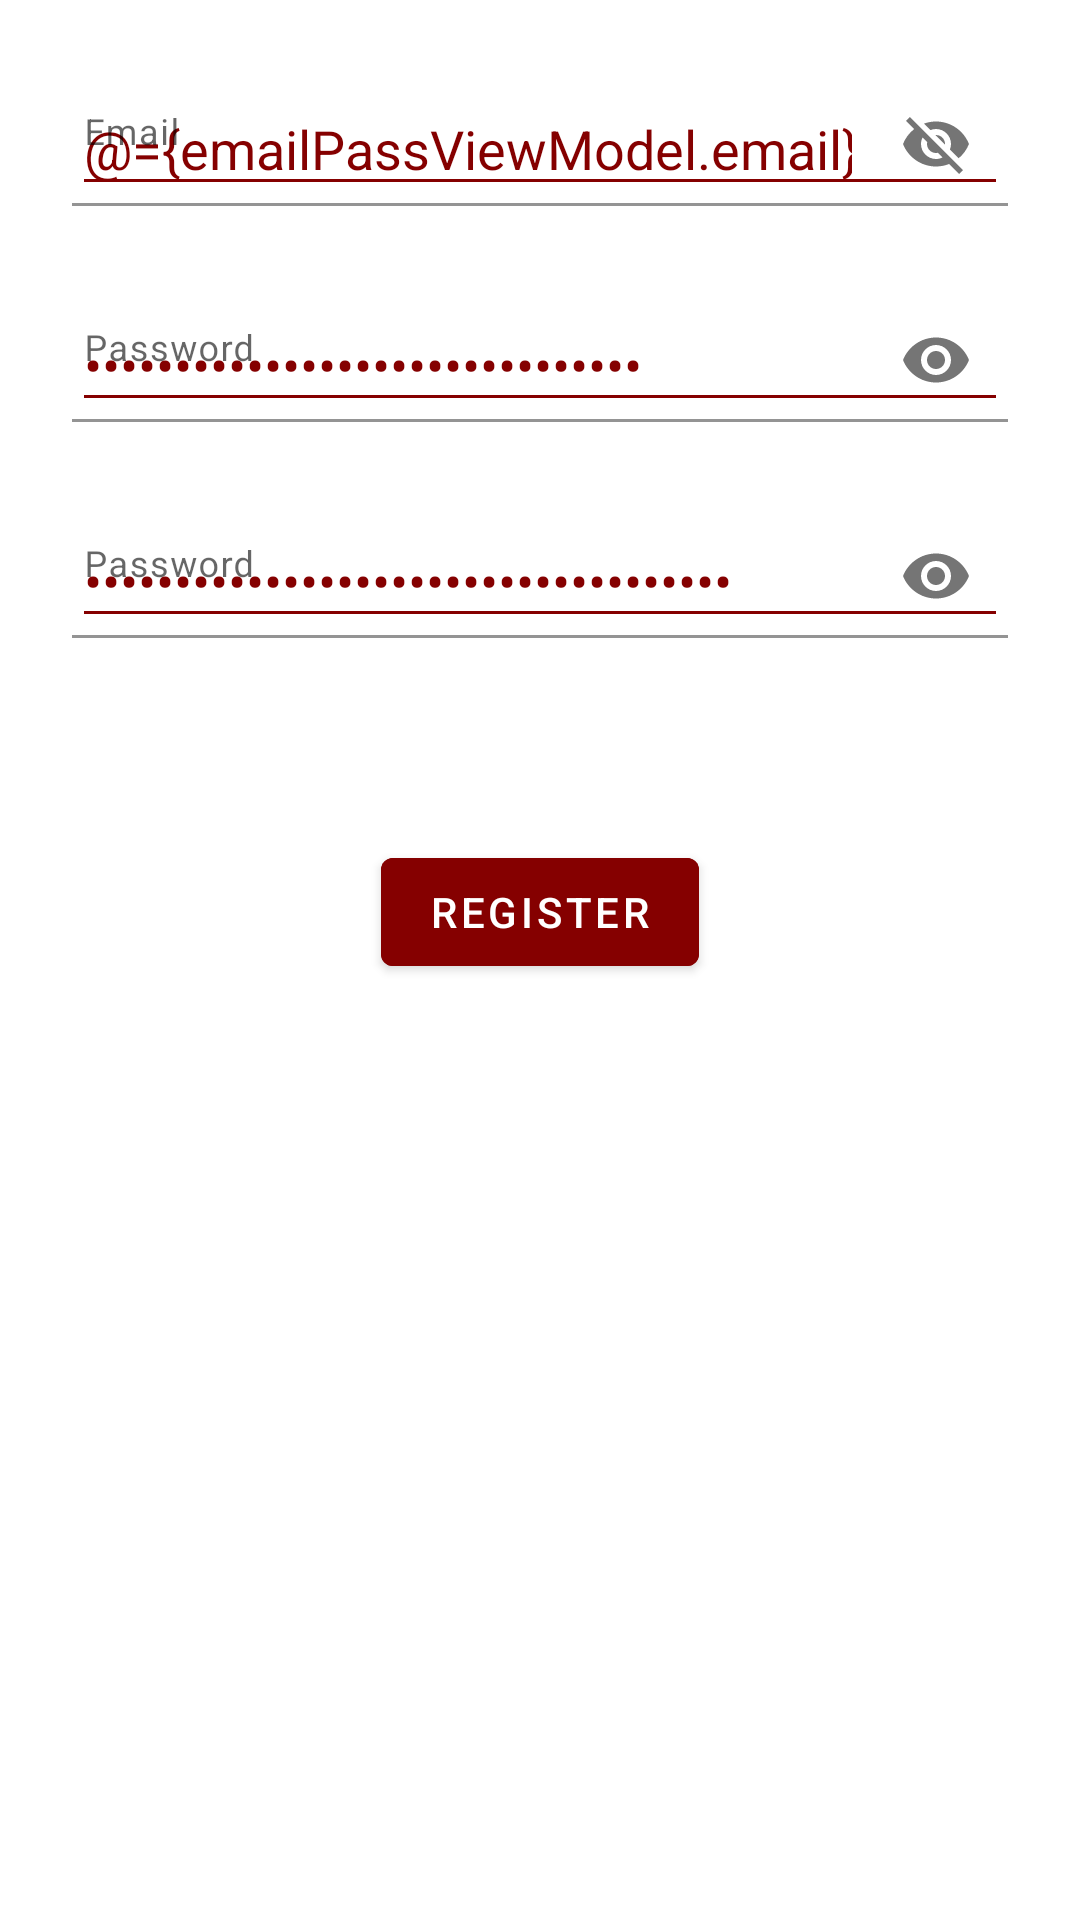

Android layout source for this screen:
<!-- AndroidManifest.xml: application theme AppTheme -->
<!-- res/layout/activity_email_password.xml -->
<?xml version="1.0" encoding="utf-8"?>
<layout xmlns:android="http://schemas.android.com/apk/res/android"
    xmlns:app="http://schemas.android.com/apk/res-auto"
    xmlns:tools="http://schemas.android.com/tools">

    <data>

        <variable
            name="emailPassViewModel"
            type="com.hpmtutorial.hpmotochat.viewmodel.EmailPassViewModel" />
    </data>

    <ScrollView
        android:layout_width="match_parent"
        android:layout_height="match_parent">

    <androidx.constraintlayout.widget.ConstraintLayout
        android:layout_width="match_parent"
        android:layout_height="match_parent"
        tools:context=".view.EmailPasswordActivity">


        <com.google.android.material.textfield.TextInputLayout
            android:id="@+id/register_email_layout"
            android:layout_width="match_parent"
            android:layout_height="wrap_content"
            android:layout_margin="24dp"
            app:layout_constraintEnd_toEndOf="parent"
            app:layout_constraintStart_toStartOf="parent"
            app:layout_constraintTop_toTopOf="parent"
            app:passwordToggleEnabled="true">

            <com.google.android.material.textfield.TextInputEditText
                android:id="@+id/register_email_edittext"
                android:layout_width="match_parent"
                android:layout_height="wrap_content"
                android:inputType="textEmailAddress"
                android:hint="@string/register_email"
                android:text="@={emailPassViewModel.email}"
                android:backgroundTint="@color/colorPrimary"
                android:textColor="@color/colorPrimary"
                android:theme="@style/EditTextTheme"
                android:textColorHint="@color/colorPrimary"/>
        </com.google.android.material.textfield.TextInputLayout>

        <com.google.android.material.textfield.TextInputLayout
            android:id="@+id/register_pass_layout"
            android:layout_width="match_parent"
            android:layout_height="wrap_content"
            android:layout_below="@id/register_email_layout"
            android:layout_margin="24dp"
            app:layout_constraintTop_toBottomOf="@+id/register_email_layout"
            app:passwordToggleEnabled="true"
            tools:layout_editor_absoluteX="24dp">

            <com.google.android.material.textfield.TextInputEditText
                android:id="@+id/register_pass_edittext"
                android:layout_width="match_parent"
                android:layout_height="wrap_content"
                android:hint="@string/register_password"
                android:inputType="textPassword"
                android:backgroundTint="@color/colorPrimary"
                android:textColor="@color/colorPrimary"
                android:text="@={emailPassViewModel.password}"
                android:theme="@style/EditTextTheme"
                android:textColorHint="@color/colorPrimary"/>
        </com.google.android.material.textfield.TextInputLayout>

        <com.google.android.material.textfield.TextInputLayout
            android:id="@+id/register_passcheck_layout"
            android:layout_width="match_parent"
            android:layout_height="wrap_content"
            android:layout_below="@id/register_pass_layout"
            android:layout_margin="24dp"
            app:layout_constraintTop_toBottomOf="@+id/register_pass_layout"
            app:passwordToggleEnabled="true"
            tools:layout_editor_absoluteX="24dp">

            <com.google.android.material.textfield.TextInputEditText
                android:id="@+id/register_passcheck_edittext"
                android:layout_width="match_parent"
                android:layout_height="wrap_content"
                android:hint="@string/register_password"
                android:inputType="textPassword"
                android:backgroundTint="@color/colorPrimary"
                android:textColor="@color/colorPrimary"
                android:text="@={emailPassViewModel.passwordCheck}"
                android:theme="@style/EditTextTheme"
                android:textColorHint="@color/colorPrimary"/>
        </com.google.android.material.textfield.TextInputLayout>

        <com.google.android.material.button.MaterialButton
            android:id="@+id/register_action_button"
            android:layout_width="wrap_content"
            android:layout_height="wrap_content"
            android:text="@string/register_button"
            app:layout_constraintEnd_toEndOf="parent"
            app:layout_constraintStart_toStartOf="parent"
            app:layout_constraintTop_toBottomOf="@+id/register_passcheck_layout"
            android:layout_marginTop="64dp"
            android:backgroundTint="@color/colorPrimary"
            android:textColor="@android:color/white"
            android:onClick="@{()->emailPassViewModel.onRegisterClick()}"/>

    </androidx.constraintlayout.widget.ConstraintLayout>
    </ScrollView>
</layout>
<!-- resources referenced by this layout -->
<resources>
  <color name="colorPrimary">#850000</color>
  <string name="register_button">Register</string>
  <string name="register_email">Email</string>
  <string name="register_password">Password</string>
  <style name="EditTextTheme" parent="Theme.AppCompat.Light.DarkActionBar">
          <item name="colorControlNormal">@android:color/darker_gray</item>
          <item name="colorControlActivated">@color/colorPrimary</item>
          <item name="colorControlHighlight">@color/colorPrimary</item>
          <item name="android:textColorHint">@color/colorPrimaryDark</item>
          <item name="android:colorControlActivated">@color/colorPrimaryDark</item>
      </style>
  <style name="AppTheme" parent="Theme.MaterialComponents.Light.DarkActionBar">
          
          <item name="colorPrimary">@color/colorPrimary</item>
          <item name="colorPrimaryDark">@color/colorPrimaryDark</item>
          <item name="colorAccent">@color/colorAccent</item>
      </style>
  <color name="colorPrimaryDark">#570000</color>
  <color name="colorAccent">#850000</color>
</resources>
